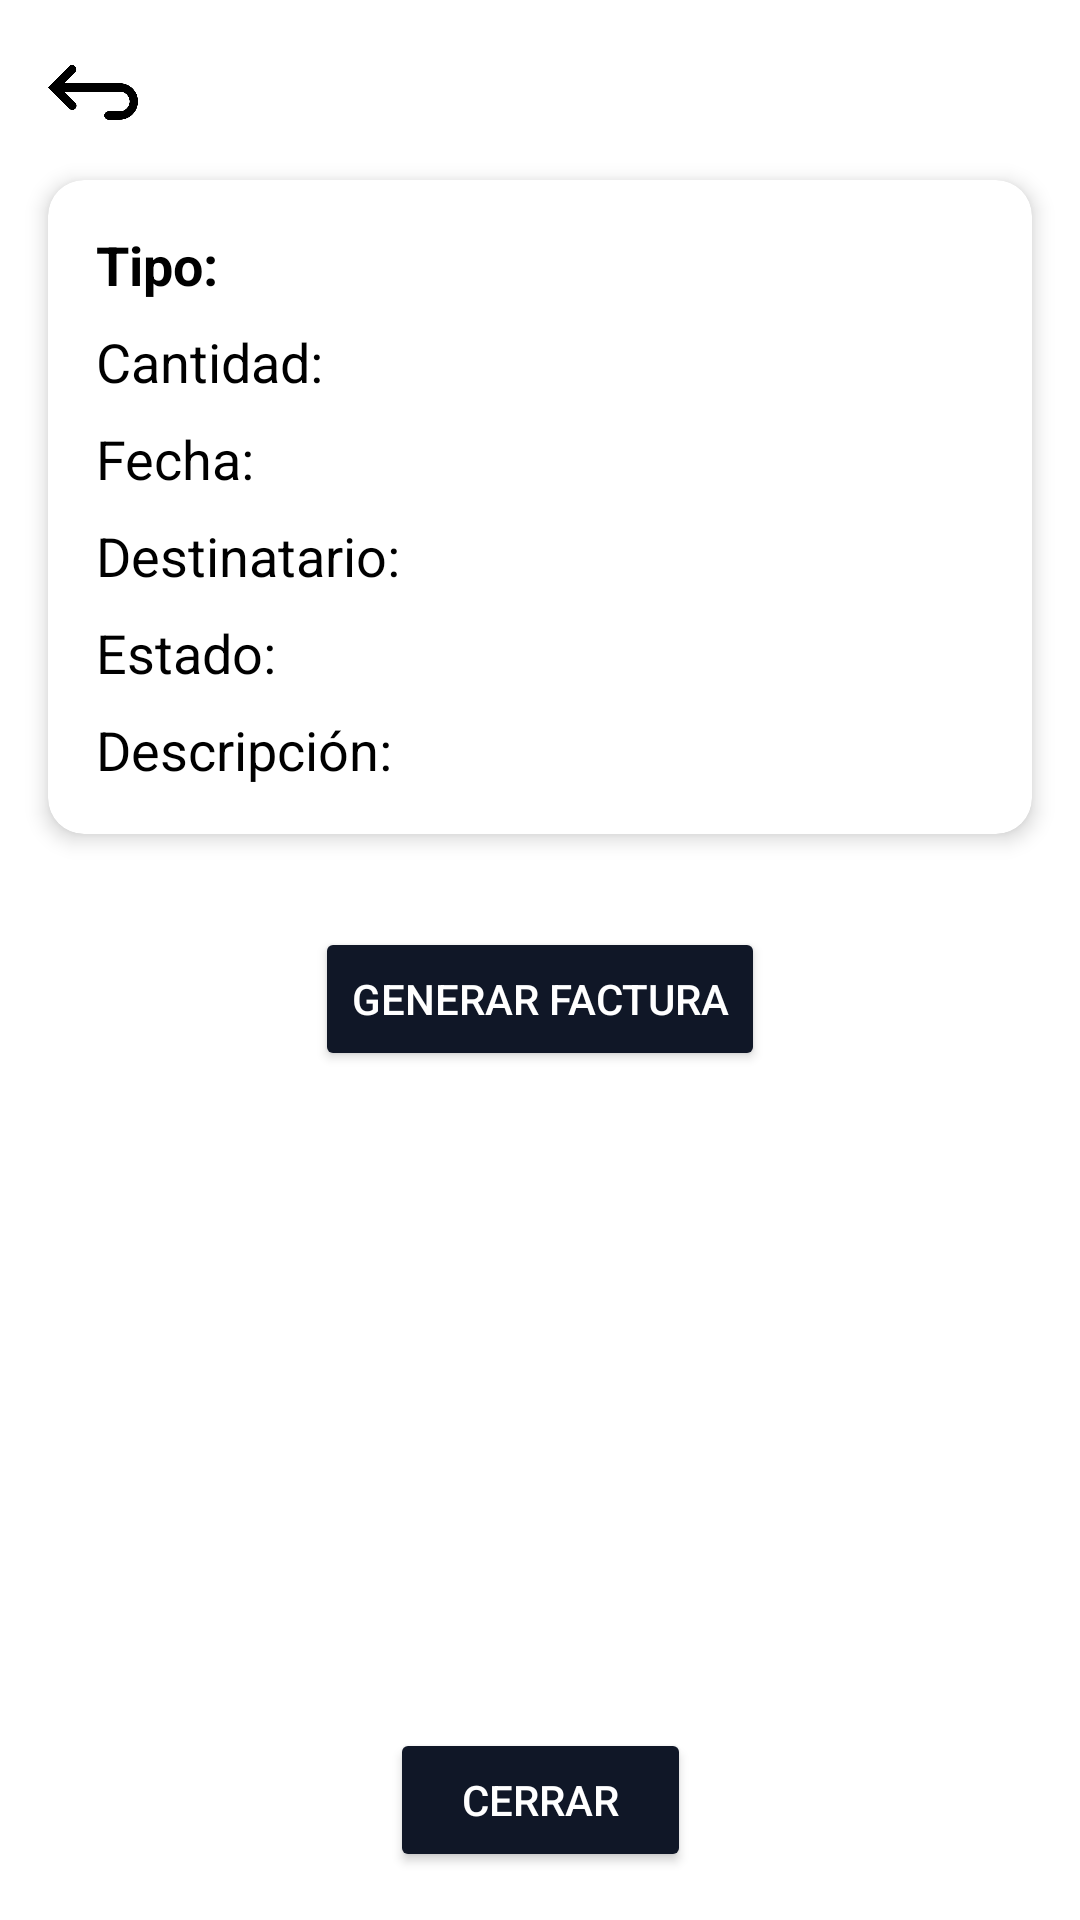

Layout XML and referenced resources for this Android screen:
<!-- AndroidManifest.xml: application theme Theme.PMM_2EVAL_TRABAJO_FINAL -->
<!-- res/layout/activity_transaction_details.xml -->
<?xml version="1.0" encoding="utf-8"?>
<androidx.constraintlayout.widget.ConstraintLayout xmlns:android="http://schemas.android.com/apk/res/android"
    xmlns:app="http://schemas.android.com/apk/res-auto"
    xmlns:tools="http://schemas.android.com/tools"
    android:layout_width="match_parent"
    android:layout_height="match_parent"
    android:background="@color/white">

    

    
    <ImageView
        android:id="@+id/goBack"
        android:layout_width="30dp"
        android:layout_height="30dp"
        android:layout_marginStart="16dp"
        android:layout_marginTop="16dp"
        app:layout_constraintStart_toStartOf="parent"
        app:layout_constraintTop_toTopOf="parent"
        app:srcCompat="@drawable/pajamas__go_back" />

    <androidx.cardview.widget.CardView
        android:id="@+id/cardTransactionDetails"
        android:layout_width="0dp"
        android:layout_height="wrap_content"
        android:layout_marginStart="16dp"
        android:layout_marginTop="60dp"
        android:layout_marginEnd="16dp"
        app:cardCornerRadius="12dp"
        app:cardElevation="4dp"
        app:layout_constraintEnd_toEndOf="parent"
        app:layout_constraintStart_toStartOf="parent"
        app:layout_constraintTop_toTopOf="parent">

        <LinearLayout
            android:layout_width="match_parent"
            android:layout_height="wrap_content"
            android:orientation="vertical"
            android:padding="16dp">

            
            <TextView
                android:id="@+id/tvTransactionType"
                android:layout_width="wrap_content"
                android:layout_height="wrap_content"
                android:text="Tipo: "
                android:textColor="@color/black"
                android:textSize="18sp"
                android:textStyle="bold" />

            
            <TextView
                android:id="@+id/tvTransactionAmount"
                android:layout_width="wrap_content"
                android:layout_height="wrap_content"
                android:layout_marginTop="8dp"
                android:text="Cantidad: "
                android:textColor="@color/black"
                android:textSize="18sp" />

            
            <TextView
                android:id="@+id/tvTransactionDate"
                android:layout_width="wrap_content"
                android:layout_height="wrap_content"
                android:layout_marginTop="8dp"
                android:text="Fecha: "
                android:textColor="@color/black"
                android:textSize="18sp" />

            
            <TextView
                android:id="@+id/tvTransactionRecipient"
                android:layout_width="wrap_content"
                android:layout_height="wrap_content"
                android:layout_marginTop="8dp"
                android:text="Destinatario: "
                android:textColor="@color/black"
                android:textSize="18sp" />

            
            <TextView
                android:id="@+id/tvTransactionStatus"
                android:layout_width="wrap_content"
                android:layout_height="wrap_content"
                android:layout_marginTop="8dp"
                android:text="Estado: "
                android:textColor="@color/black"
                android:textSize="18sp" />

            
            <TextView
                android:id="@+id/tvTransactionDescription"
                android:layout_width="wrap_content"
                android:layout_height="wrap_content"
                android:layout_marginTop="8dp"
                android:text="Descripción: "
                android:textColor="@color/black"
                android:textSize="18sp" />
        </LinearLayout>
    </androidx.cardview.widget.CardView>

    
    <Button
        android:id="@+id/btnClose"
        android:layout_width="wrap_content"
        android:layout_height="wrap_content"
        android:text="Cerrar"
        android:backgroundTint="@color/background1"
        android:textColor="@color/white"
        android:paddingHorizontal="24dp"
        android:paddingVertical="12dp"
        app:layout_constraintBottom_toBottomOf="parent"
        app:layout_constraintStart_toStartOf="parent"
        app:layout_constraintEnd_toEndOf="parent"
        android:layout_marginBottom="16dp" />

    <Button
        android:id="@+id/btnGenerateInvoice"
        android:layout_width="wrap_content"
        android:layout_height="wrap_content"
        android:layout_gravity="center"
        android:layout_marginTop="31dp"
        android:backgroundTint="@color/background1"
        android:padding="12dp"
        android:text="Generar Factura"
        android:textColor="@color/white"
        app:layout_constraintEnd_toEndOf="parent"
        app:layout_constraintStart_toStartOf="parent"
        app:layout_constraintTop_toBottomOf="@+id/cardTransactionDetails" />

</androidx.constraintlayout.widget.ConstraintLayout>
<!-- resources referenced by this layout -->
<resources>
  <color name="background1">#101727</color>
  <color name="black">#000000</color>
  <color name="white">#FFFFFFFF</color>
  <!-- drawable pajamas__go_back: png bitmap (drawable, 11955 bytes) -->
  <style name="Theme.PMM_2EVAL_TRABAJO_FINAL" parent="Base.Theme.PMM_2EVAL_TRABAJO_FINAL" />
  <style name="Base.Theme.PMM_2EVAL_TRABAJO_FINAL" parent="Theme.Material3.DayNight.NoActionBar">
          
          
      </style>
</resources>
